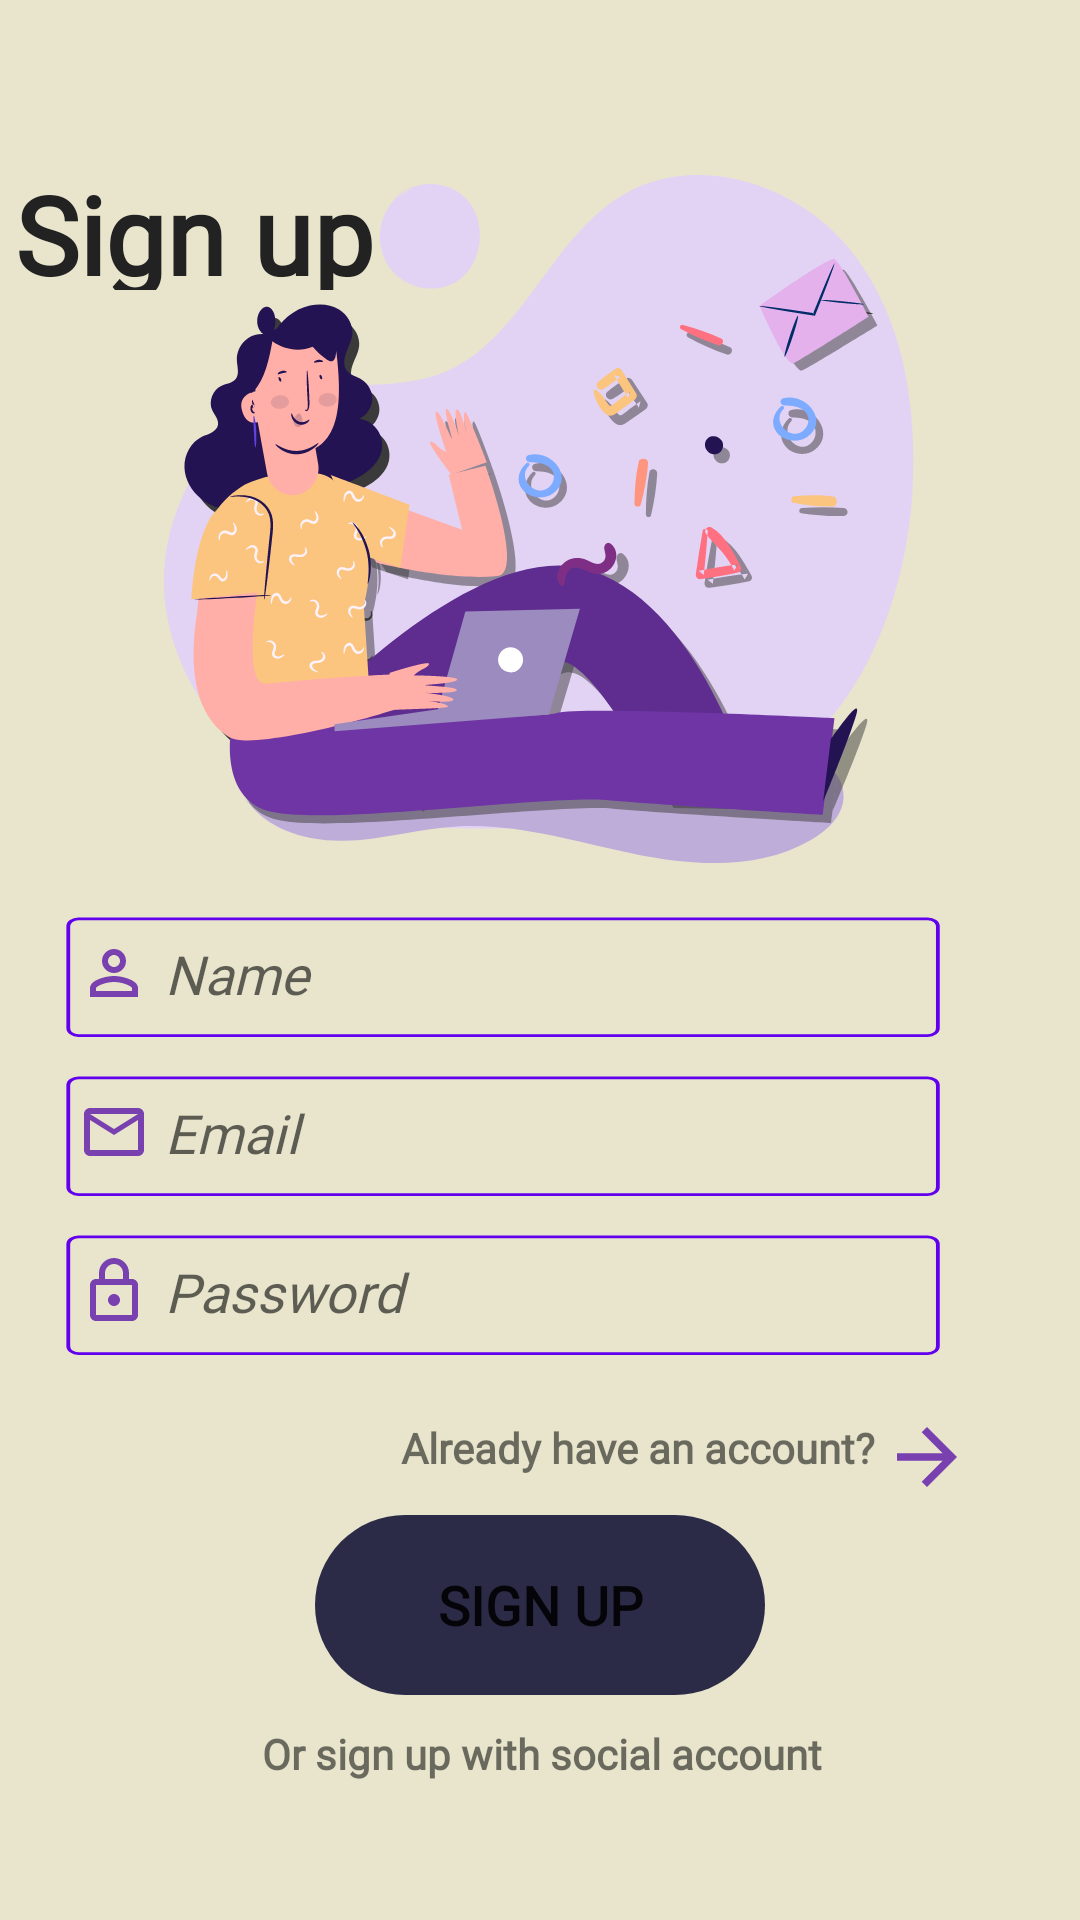

Here is an Android app screen rendered from its layout file. Give the layout XML and the strings, colors and styles it references.
<!-- AndroidManifest.xml: application theme Theme.ECommerceAppFinalProject -->
<!-- res/layout/fragment_signup.xml -->
<?xml version="1.0" encoding="utf-8"?>
<layout xmlns:android="http://schemas.android.com/apk/res/android"
    xmlns:app="http://schemas.android.com/apk/res-auto"
    xmlns:tools="http://schemas.android.com/tools">
    <androidx.constraintlayout.widget.ConstraintLayout
        android:layout_width="match_parent"
        android:layout_height="match_parent"
        tools:context=".SignupFragment">

        <ImageView
            android:id="@+id/signup_image"
            android:layout_width="250dp"
            android:layout_height="250dp"
            android:layout_marginTop="48dp"
            android:src="@drawable/ic_signup_image"
            app:layout_constraintEnd_toEndOf="parent"
            app:layout_constraintHorizontal_bias="0.496"
            app:layout_constraintStart_toStartOf="parent"
            app:layout_constraintTop_toTopOf="parent" />

        <TextView
            android:id="@+id/signup_title"
            style="@style/LoginScreensTitleStyle"
            android:text="Sign up"
            app:layout_constraintBottom_toBottomOf="parent"
            app:layout_constraintEnd_toEndOf="parent"
            app:layout_constraintStart_toStartOf="parent"
            app:layout_constraintTop_toTopOf="parent"
            app:layout_constraintVertical_bias="0.007" />

        <EditText
            android:id="@+id/signup_name_input"
            android:layout_width="300dp"
            android:layout_height="wrap_content"
            android:layout_marginTop="4dp"
            android:background="@drawable/ic_login_screens_box"
            android:ems="10"
            android:fontFamily="@font/my_font"
            android:hint="Name"
            android:inputType="textPersonName"
            android:paddingLeft="10dp"
            android:textStyle="italic"
            android:drawableLeft="@drawable/ic_outline_user"
            android:drawablePadding="5dp"
            app:layout_constraintEnd_toEndOf="@+id/signup_image"
            app:layout_constraintHorizontal_bias="0.78"
            app:layout_constraintStart_toStartOf="@+id/signup_image"
            app:layout_constraintTop_toBottomOf="@+id/signup_image" />

        <EditText
            android:id="@+id/signup_email_input"
            style="@style/EmailInputStyle"
            android:layout_marginTop="8dp"
            android:hint="Email"
            app:layout_constraintEnd_toEndOf="@+id/signup_name_input"
            app:layout_constraintHorizontal_bias="0.0"
            app:layout_constraintStart_toStartOf="@+id/signup_name_input"
            app:layout_constraintTop_toBottomOf="@+id/signup_name_input" />

        <EditText
            android:id="@+id/signup_password_input"
            style="@style/PasswordInputStyle"
            android:layout_marginTop="8dp"
            android:hint="Password"
            app:layout_constraintEnd_toEndOf="@+id/signup_email_input"
            app:layout_constraintHorizontal_bias="0.0"
            app:layout_constraintStart_toStartOf="@+id/signup_email_input"
            app:layout_constraintTop_toBottomOf="@+id/signup_email_input" />

        <TextView
            android:id="@+id/haveaccount_text"
            android:layout_marginTop="20dp"
            android:layout_marginEnd="8dp"
            android:text="Already have an account?"
            app:layout_constraintEnd_toEndOf="parent"
            app:layout_constraintHorizontal_bias="0.827"
            app:layout_constraintStart_toStartOf="parent"
            app:layout_constraintTop_toBottomOf="@+id/signup_password_input"
            style="@style/ArrowTextStyle" />

        <Button
            android:id="@+id/signup_button"
            android:layout_marginTop="52dp"
            android:text="SIGN UP"
            app:layout_constraintEnd_toEndOf="@+id/signup_password_input"
            app:layout_constraintHorizontal_bias="0.593"
            app:layout_constraintStart_toStartOf="@+id/signup_password_input"
            app:layout_constraintTop_toBottomOf="@+id/signup_password_input"
            style="@style/ButtonStyle" />

        <TextView
            android:id="@+id/socialaccount_text"
            android:layout_width="wrap_content"
            android:layout_height="20dp"
            android:layout_marginTop="10dp"
            android:fontFamily="@font/my_font"
            android:text="Or sign up with social account"
            android:textSize="14sp"
            android:textStyle="bold"
            app:layout_constraintEnd_toEndOf="@+id/signup_button"
            app:layout_constraintHorizontal_bias="0.488"
            app:layout_constraintStart_toStartOf="@+id/signup_button"
            app:layout_constraintTop_toBottomOf="@+id/signup_button" />

        <ImageButton
            android:id="@+id/facebook_button"
            app:layout_constraintBottom_toBottomOf="parent"
            app:layout_constraintCircleRadius="50dp"
            app:layout_constraintStart_toStartOf="@+id/socialaccount_text"
            app:layout_constraintTop_toBottomOf="@+id/socialaccount_text"
            app:layout_constraintVertical_bias="0.0"
            app:srcCompat="@drawable/ic_icon_facebook"
            style="@style/FacebookAndGoogleButtonStyle" />

        <ImageButton
            android:id="@+id/google_button"
            style="@style/FacebookAndGoogleButtonStyle"
            android:layout_marginStart="32dp"
            app:layout_constraintBottom_toBottomOf="parent"
            app:layout_constraintEnd_toEndOf="@+id/socialaccount_text"
            app:layout_constraintHorizontal_bias="1.0"
            app:layout_constraintStart_toEndOf="@+id/facebook_button"
            app:layout_constraintTop_toBottomOf="@+id/socialaccount_text"
            app:layout_constraintVertical_bias="0.0"
            app:srcCompat="@drawable/ic_icon_google" />

    </androidx.constraintlayout.widget.ConstraintLayout>
    </layout>
<!-- resources referenced by this layout -->
<resources>
  <!-- drawable ic_login_screens_box (drawable) -->
  <vector android:height="45dp" android:viewportHeight="74"
      android:viewportWidth="355" android:width="340dp" xmlns:android="http://schemas.android.com/apk/res/android">
      <path android:fillColor="#FFE8E5CC" android:strokeColor="@color/purple_500" android:strokeLineCap="round" android:strokeWidth="1.5"  android:pathData="M12,7L347,7A4,4 0,0 1,351 11L351,67A4,4 0,0 1,347 71L12,71A4,4 0,0 1,8 67L8,11A4,4 0,0 1,12 7z"/>
  </vector>
  <style name="ArrowTextStyle">
          <item name="android:layout_width">wrap_content</item>
          <item name="android:layout_height">25dp</item>
          <item name="android:drawableRight">@drawable/ic_baseline_arrow_forward</item>
          <item name="android:drawablePadding">2dp</item>
          <item name="android:fontFamily">@font/my_font</item>
          <item name="android:textSize">14sp</item>
          <item name="android:textStyle">bold</item>
      </style>
  <style name="ButtonStyle">
          <item name="android:layout_width">wrap_content</item>
          <item name="android:layout_height">wrap_content</item>
          <item name="android:background">@drawable/ic_app_button_rectangle</item>
          <item name="android:fontFamily">@font/my_font</item>
          <item name="android:textSize">18sp</item>
          <item name="android:textStyle">bold</item>
          <item name="android:backgroundTint">#2C2B47</item>
      </style>
  <style name="FacebookAndGoogleButtonStyle">
          <item name="android:layout_width">77dp</item>
          <item name="android:layout_height">76dp</item>
          <item name="android:layout_marginTop">20dp</item>
          <item name="android:backgroundTint">#FFE8E5CC</item>
          <item name="android:clickable">true</item>
      </style>
  <style name="LoginScreensTitleStyle">
          <item name="android:layout_width">140dp</item>
          <item name="android:layout_height">43dp</item>
          <item name="android:layout_marginStart">20dp</item>
          <item name="android:layout_marginTop">50dp</item>
          <item name="android:layout_marginEnd">230dp</item>
          <item name="android:fontFamily">@font/my_font</item>
          <item name="android:textColor">#222222</item>
          <item name="android:textSize">36sp</item>
          <item name="android:textStyle">bold</item>
      </style>
  <!-- drawable ic_baseline_arrow_forward (drawable) -->
  <vector android:autoMirrored="true" android:height="30dp"
      android:tint="#7940AF" android:viewportHeight="24"
      android:viewportWidth="24" android:width="30dp" xmlns:android="http://schemas.android.com/apk/res/android">
      <path android:fillColor="@android:color/white" android:pathData="M12,4l-1.41,1.41L16.17,11H4v2h12.17l-5.58,5.59L12,20l8,-8z"/>
  </vector>
  <!-- drawable ic_app_button_rectangle (drawable) -->
  <vector xmlns:android="http://schemas.android.com/apk/res/android"
      android:width="150dp"
      android:height="60dp"
      android:viewportWidth="150"
      android:viewportHeight="60">
    <path
        android:pathData="M30,0L120,0A30,30 0,0 1,150 30L150,30A30,30 0,0 1,120 60L30,60A30,30 0,0 1,0 30L0,30A30,30 0,0 1,30 0z"
        android:fillColor="#ffffff"/>
  </vector>
  <!-- drawable ic_outline_email_24 (drawable) -->
  <vector android:height="24dp" android:tint="#7940AF"
      android:viewportHeight="24" android:viewportWidth="24"
      android:width="24dp" xmlns:android="http://schemas.android.com/apk/res/android">
      <path android:fillColor="@android:color/white" android:pathData="M22,6c0,-1.1 -0.9,-2 -2,-2L4,4c-1.1,0 -2,0.9 -2,2v12c0,1.1 0.9,2 2,2h16c1.1,0 2,-0.9 2,-2L22,6zM20,6l-8,5 -8,-5h16zM20,18L4,18L4,8l8,5 8,-5v10z"/>
  </vector>
  <!-- drawable default_background (drawable) -->
  <?xml version="1.0" encoding="utf-8"?>
  <shape xmlns:android="http://schemas.android.com/apk/res/android"
      android:shape="rectangle">
      <solid android:color="#FFE8E5CC"></solid>
  
  </shape>
  <!-- not gathered from this repository: default colours our renderer supplied (Android Studio template values) -->
  <color name="purple_500">#FF6200EE</color>
</resources>
